Run: headless pygame with SDL's dummy video driver; simulated clock (each Clock.tick advances the game by its frame time, no real sleeping); random seed 0; keys injected as events and as key.get_pressed() state; mouse plan: one left click at the window centre at the start of phase 2, then a move to the lower-right quarter at the start of phase 3.
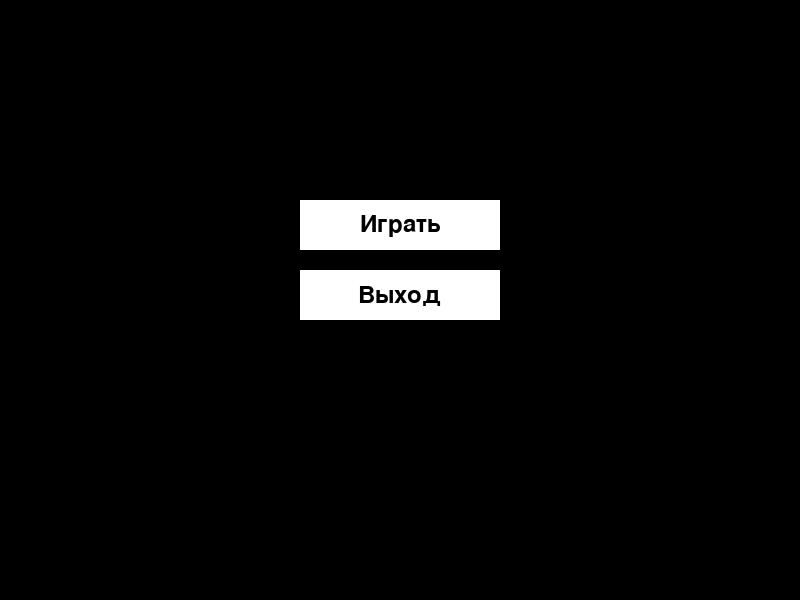
Frame 1 of 2 · flips 1–60 · no input
Frame 2 of 2 · flips 61–180 · clicked the window centre · tapped SPACE, RETURN · held RIGHT (→), D (game ended) · screen unchanged from frame 1, image omitted

The pygame program that drew these frames:

import pygame

# Инициализация Pygame
pygame.init()

# Создание окна игры
screen = pygame.display.set_mode((800, 600))
pygame.display.set_caption("Моя игра")

# Цвета
WHITE = (255, 255, 255)
BLACK = (0, 0, 0)

# Класс для кнопок
class Button:
    def __init__(self, text, pos_x, pos_y, width, height):
        self.text = text
        self.pos_x = pos_x
        self.pos_y = pos_y
        self.width = width
        self.height = height

    def draw(self, surface):
        pygame.draw.rect(surface, WHITE, (self.pos_x, self.pos_y, self.width, self.height))
        label = font.render(self.text, True, BLACK)
        label_width = label.get_width()
        label_height = label.get_height()
        label_pos_x = self.pos_x + (self.width - label_width) // 2
        label_pos_y = self.pos_y + (self.height - label_height) // 2
        surface.blit(label, (label_pos_x, label_pos_y))

    def is_clicked(self, mouse_pos):
        if self.pos_x <= mouse_pos[0] <= self.pos_x + self.width and \
           self.pos_y <= mouse_pos[1] <= self.pos_y + self.height:
            return True
        return False

# Класс для меню
class Menu:
    def __init__(self, items):
        self.items = []
        for index, item in enumerate(items):
            button = Button(item, 300, 200 + 70 * index, 200, 50)
            self.items.append(button)

    def draw(self, surface):
        for button in self.items:
            button.draw(surface)

    def handle_event(self, event):
        if event.type == pygame.MOUSEBUTTONUP:
            mouse_pos = pygame.mouse.get_pos()
            for button in self.items:
                if button.is_clicked(mouse_pos):
                    if button.text == "Выход":
                        global running
                        running = False

# Создание меню
menu_items = ["Играть", "Выход"]
menu = Menu(menu_items)

# Шрифт
font = pygame.font.Font(None, 36)

# Основной цикл игры
running = True
while running:
    # Обработка событий
    for event in pygame.event.get():
        if event.type == pygame.QUIT:
            running = False
        menu.handle_event(event)

    # Отрисовка
    screen.fill(BLACK)
    menu.draw(screen)
    pygame.display.flip()

# Завершение игры
pygame.quit()
